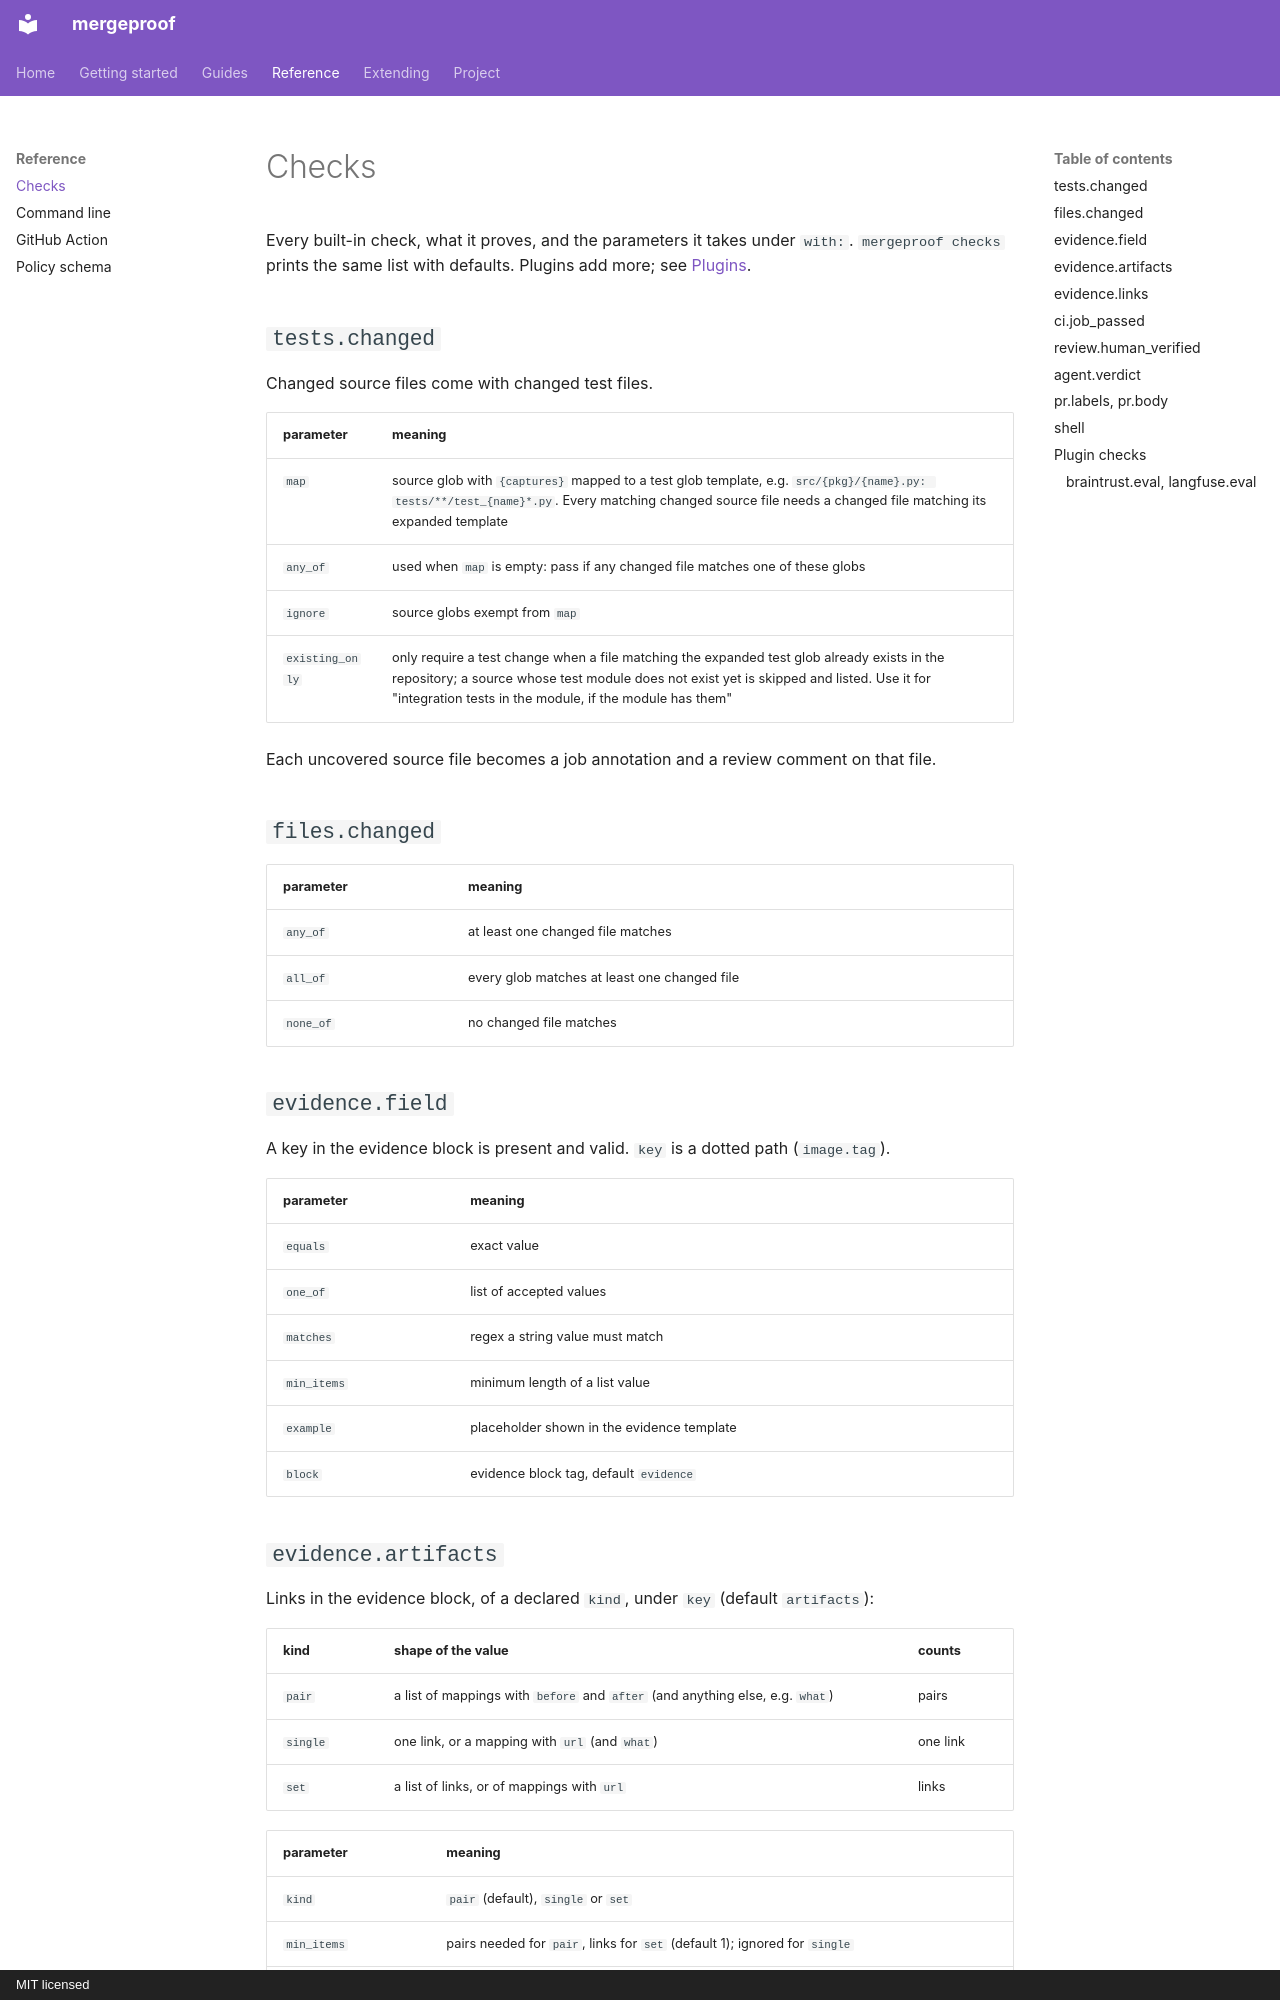

repository: Aryamanz29/mergeproof · page: reference/checks/index.html · generator: mkdocs · copyright: MIT licensed

# Checks

Every built-in check, what it proves, and the parameters it takes under `with:`. `mergeproof checks` prints the same list with defaults. Plugins add more; see [Plugins](../extending/plugins.md).

## `tests.changed`

Changed source files come with changed test files.

| parameter | meaning |
|---|---|
| `map` | source glob with `{captures}` mapped to a test glob template, e.g. `src/{pkg}/{name}.py: tests/**/test_{name}*.py`. Every matching changed source file needs a changed file matching its expanded template |
| `any_of` | used when `map` is empty: pass if any changed file matches one of these globs |
| `ignore` | source globs exempt from `map` |
| `existing_only` | only require a test change when a file matching the expanded test glob already exists in the repository; a source whose test module does not exist yet is skipped and listed. Use it for "integration tests in the module, if the module has them" |

Each uncovered source file becomes a job annotation and a review comment on that file.

## `files.changed`

| parameter | meaning |
|---|---|
| `any_of` | at least one changed file matches |
| `all_of` | every glob matches at least one changed file |
| `none_of` | no changed file matches |

## `evidence.field`

A key in the evidence block is present and valid. `key` is a dotted path (`image.tag`).

| parameter | meaning |
|---|---|
| `equals` | exact value |
| `one_of` | list of accepted values |
| `matches` | regex a string value must match |
| `min_items` | minimum length of a list value |
| `example` | placeholder shown in the evidence template |
| `block` | evidence block tag, default `evidence` |
